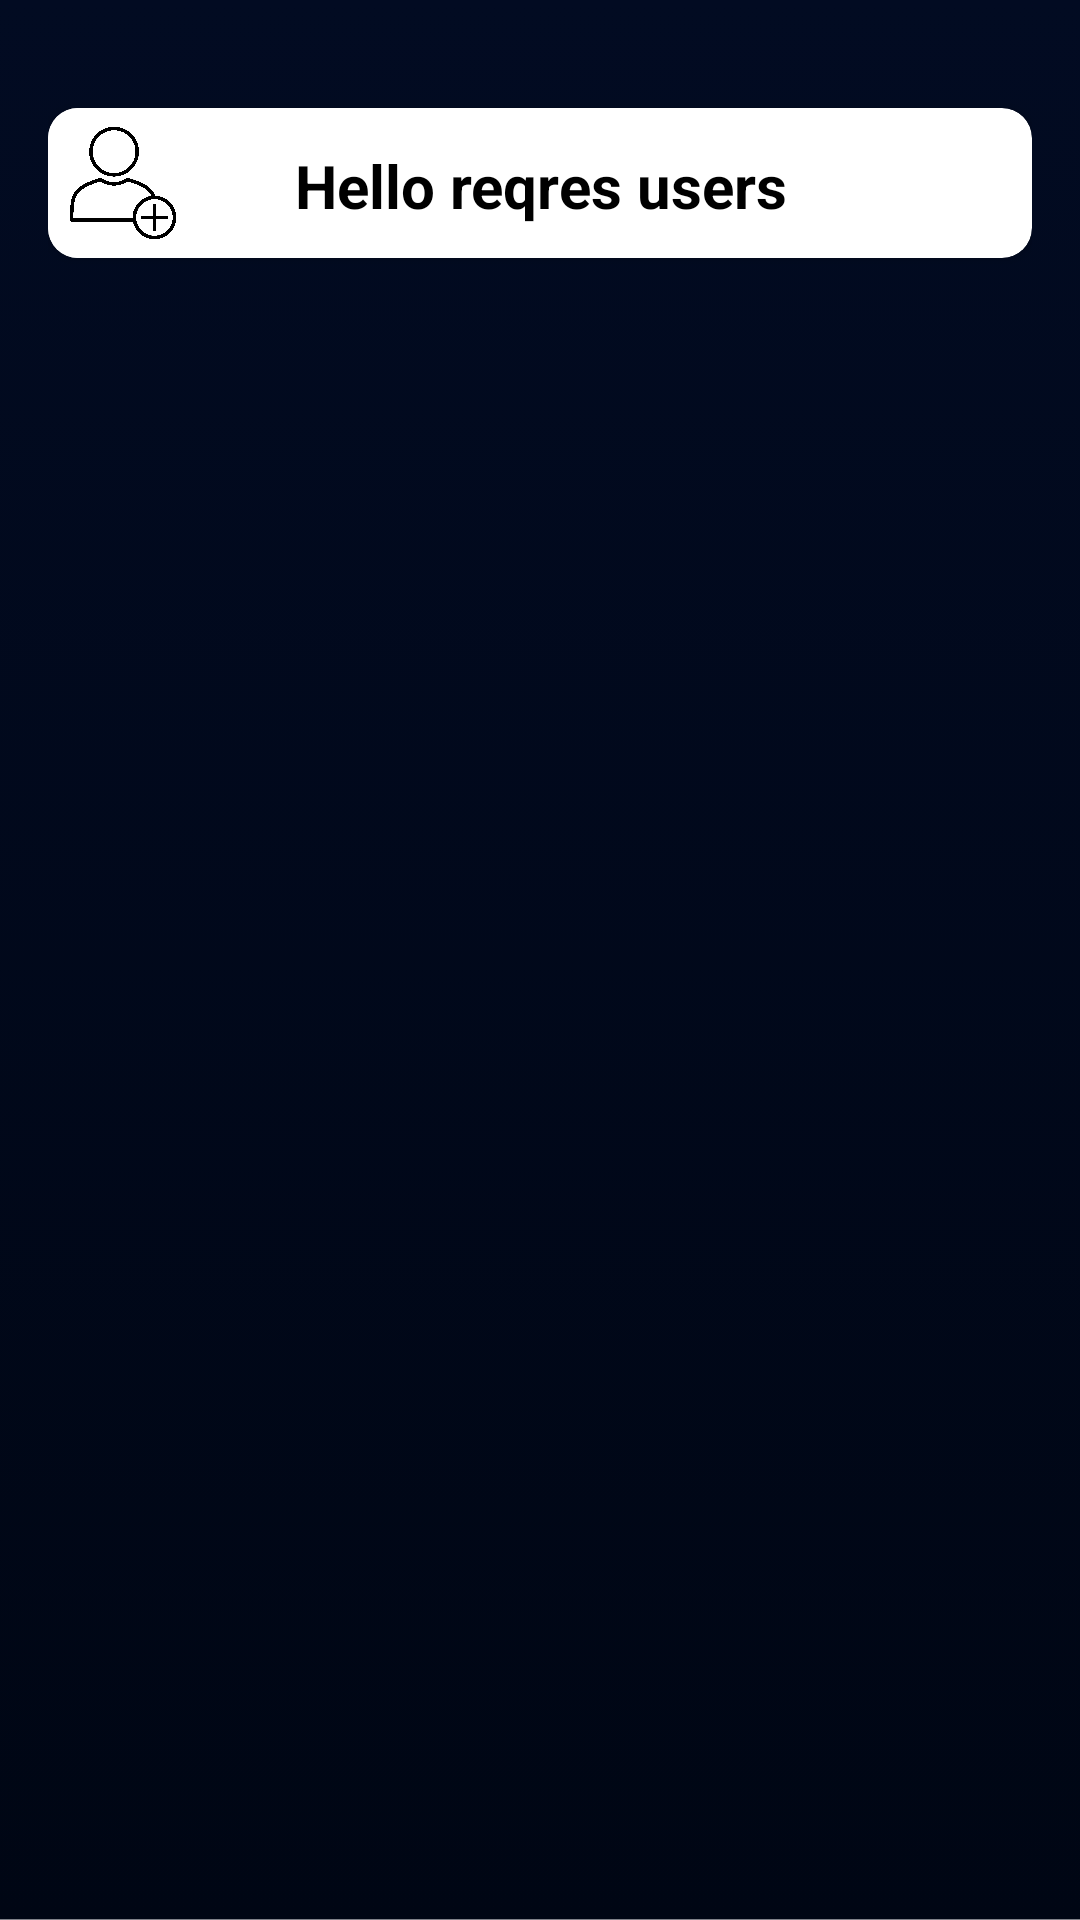

This screen was rendered from an Android layout file. Write that file and the resources it references.
<!-- AndroidManifest.xml: application theme Theme.Assignment_Easy_Sale -->
<!-- res/layout/fragment_entry_.xml -->
<?xml version="1.0" encoding="utf-8"?>
<LinearLayout xmlns:android="http://schemas.android.com/apk/res/android"
    xmlns:tools="http://schemas.android.com/tools"
    android:layout_width="match_parent"
    android:layout_height="match_parent"
    tools:context=".Fragments.entry_Fragment"
    xmlns:app="http://schemas.android.com/apk/res-auto"
    android:background="@drawable/app_background"
    android:id="@+id/main"
    android:gravity="top"
    android:orientation="vertical"
    android:padding="16dp"
    >

    <androidx.cardview.widget.CardView
        android:layout_width="match_parent"
        android:layout_height="wrap_content"
        app:cardCornerRadius="10dp"
        android:background="@color/white"
        android:layout_marginTop="20dp"
        android:layout_marginBottom="10dp"
        android:layout_gravity="center">
        <ImageView
            android:layout_width="50dp"
            android:layout_height="50dp"
            android:layout_gravity="center_vertical"
            android:src="@drawable/add_user"
            android:id="@+id/addusericon" />

        <LinearLayout
            android:layout_width="wrap_content"
            android:layout_height="wrap_content"
            android:layout_gravity="center"
            android:orientation="vertical">

            <TextView
                android:id="@+id/Title"
                android:layout_width="match_parent"
                android:layout_height="wrap_content"
                android:gravity="center"
                android:paddingLeft="10dp"
                android:paddingRight="10dp"
                android:paddingTop="2dp"
                android:text="@string/hello_reqres_users"
                android:textColor="@color/black"
                android:textSize="20sp"
                android:textStyle="bold" />

        </LinearLayout>
    </androidx.cardview.widget.CardView>

    <androidx.recyclerview.widget.RecyclerView
        android:layout_width="match_parent"
        android:layout_height="match_parent"
        android:id="@+id/recyclerViewUsers"
        android:padding="8dp"/>

</LinearLayout>
<!-- resources referenced by this layout -->
<resources>
  <!-- drawable add_user: jpg bitmap (drawable, 573497 bytes) -->
  <!-- drawable app_background: png bitmap (drawable, 36137 bytes) -->
  <string name="hello_reqres_users">Hello reqres users</string>
  <style name="Theme.Assignment_Easy_Sale" parent="Base.Theme.Assignment_Easy_Sale" />
  <style name="Base.Theme.Assignment_Easy_Sale" parent="Theme.Material3.DayNight.NoActionBar">
          
          
      </style>
  <!-- not gathered from this repository: default colours our renderer supplied (Android Studio template values) -->
  <color name="black">#FF000000</color>
  <color name="white">#FFFFFFFF</color>
</resources>
